Photos from the image-classification dataset "splits_combined" in the GitHub repository GrantMihkael/GrantMihkael-NEU-Surface-Defect-Dataset. Its 10 classes are: injured by a collision, clean sample, convex powder, dirty spot, drain bottom, non conducting, orange peel, pitting, scuffing, transverse strip is dented.

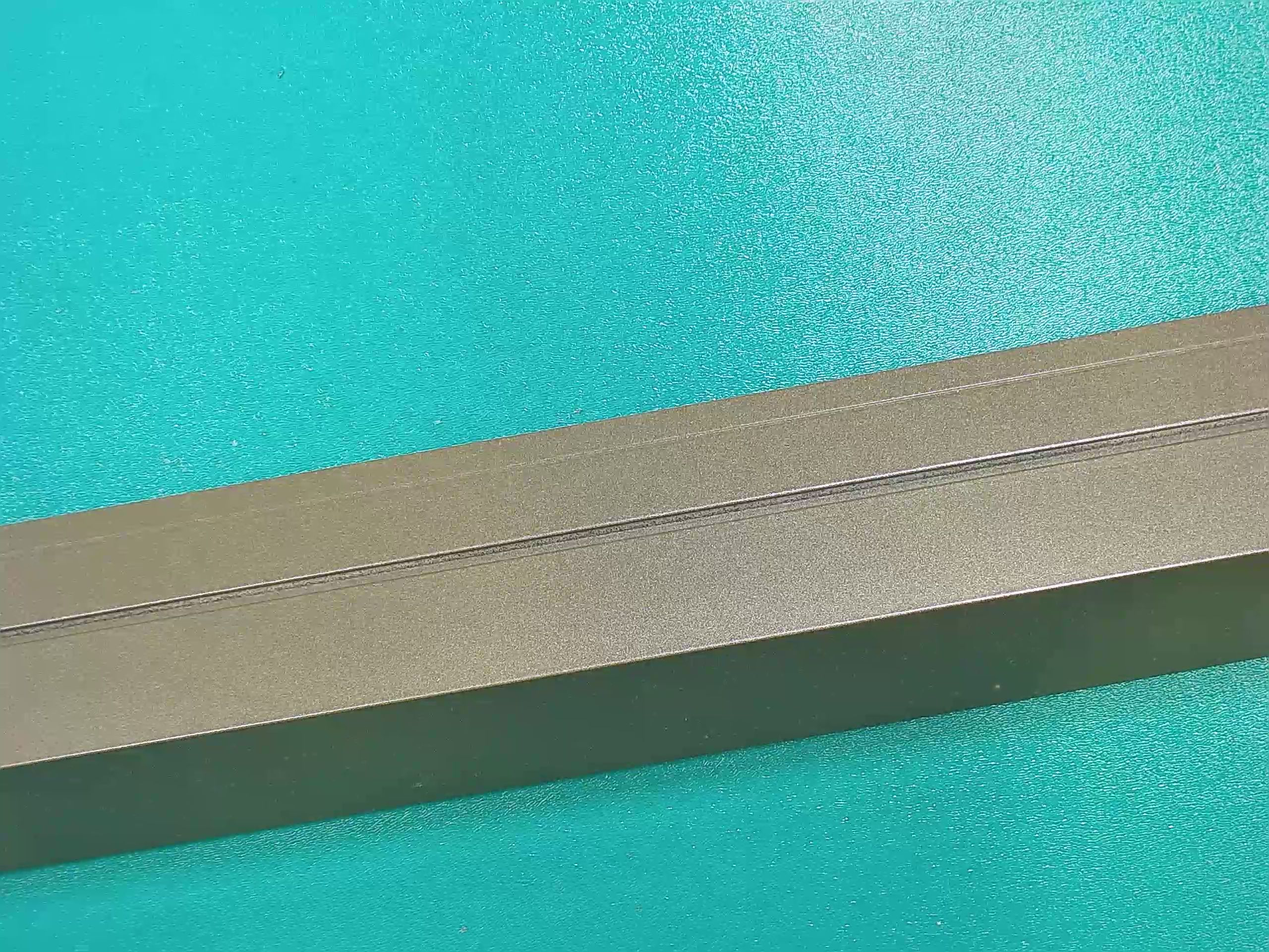
Label: pitting

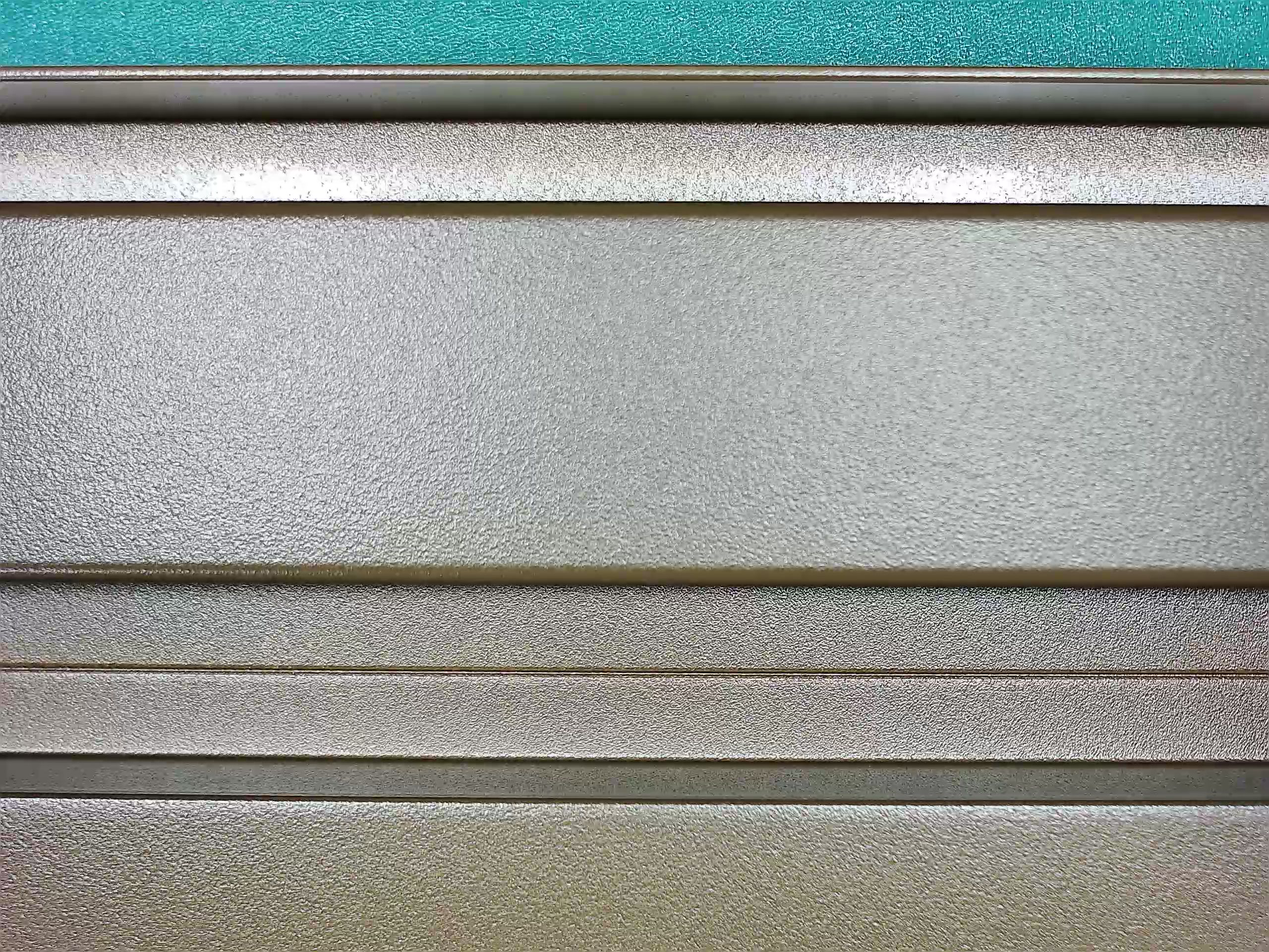
Label: drain bottom

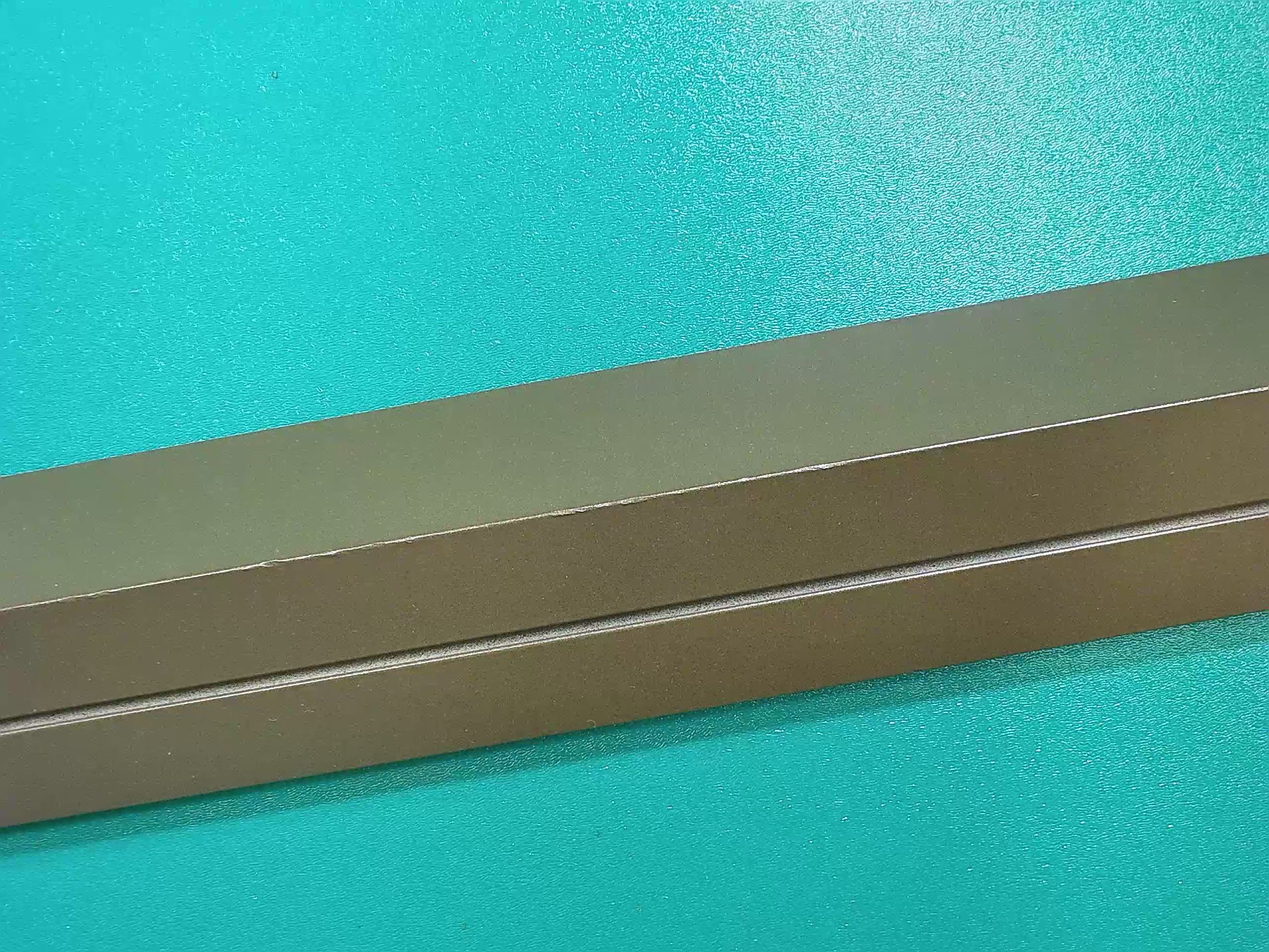
Label: injured by a collision

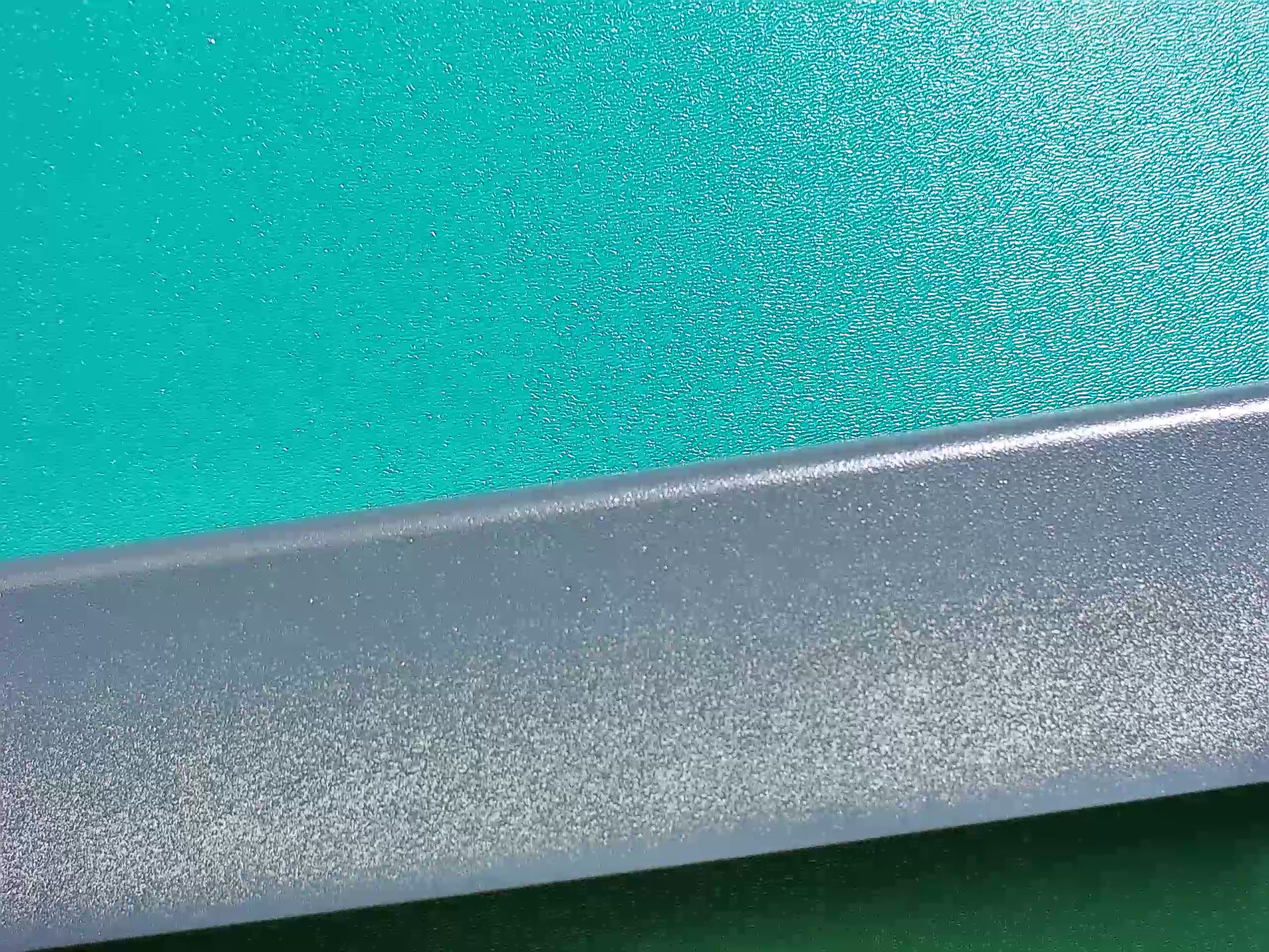
Label: non conducting

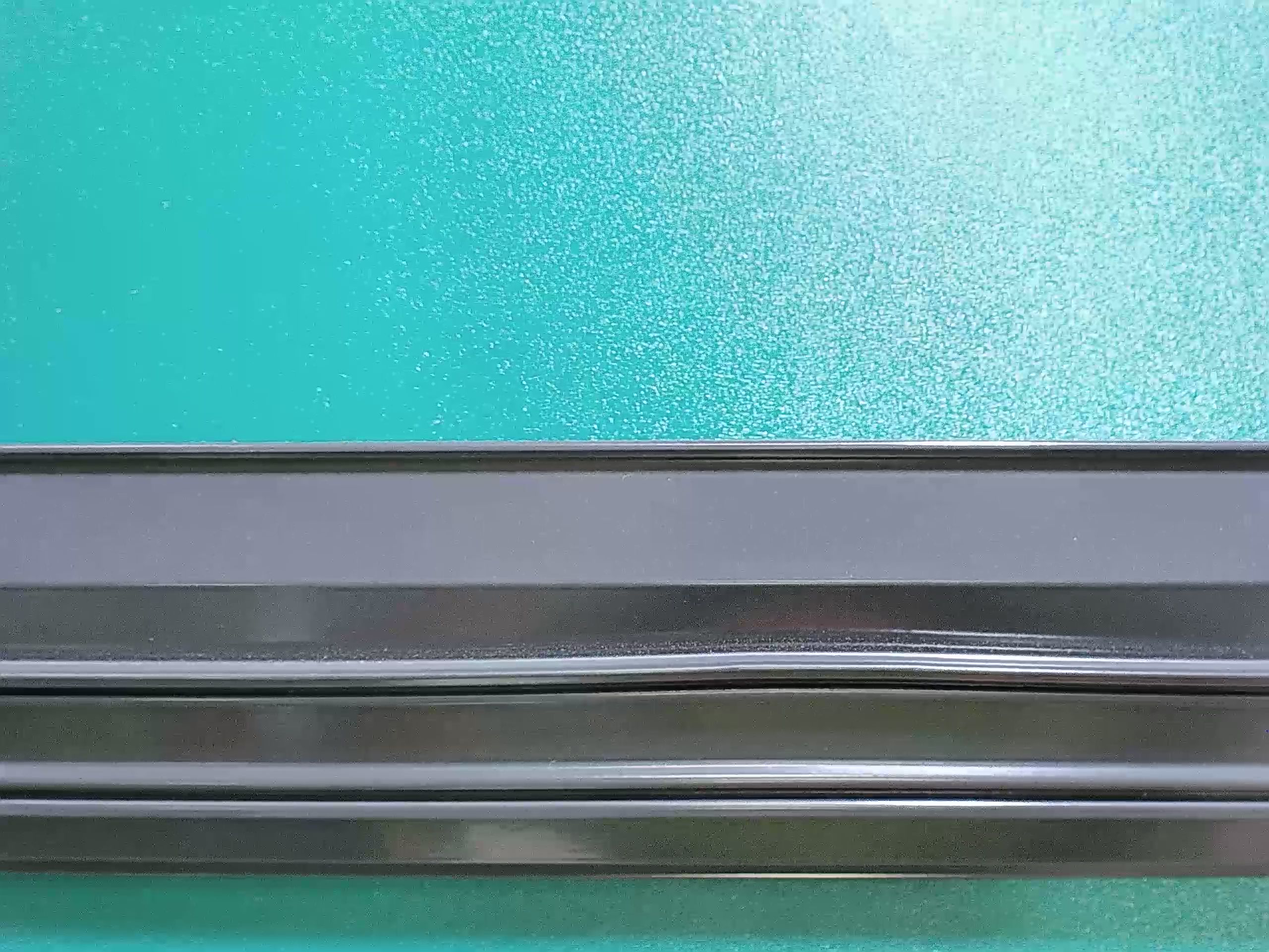
Label: transverse strip is dented

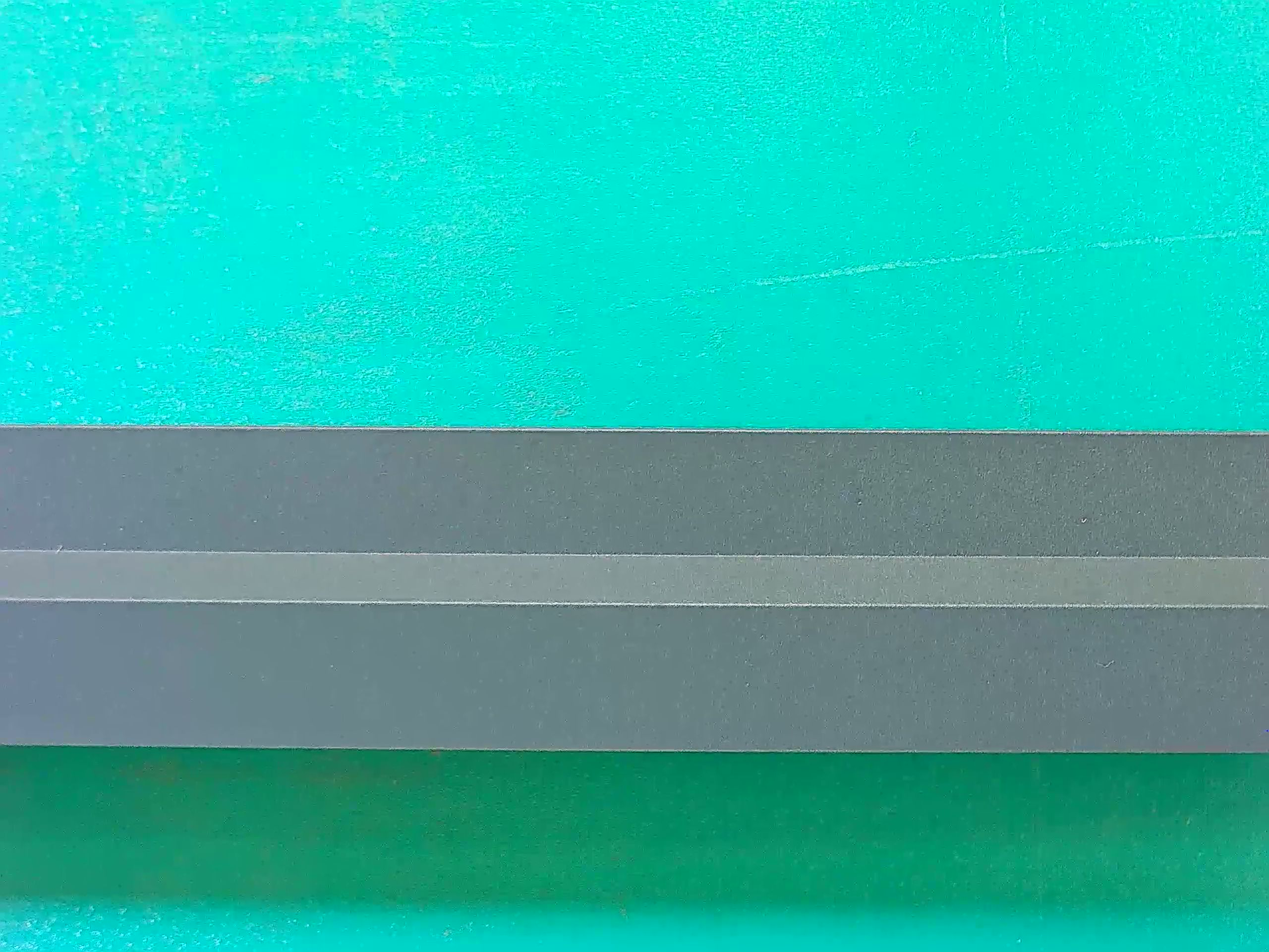
Label: clean sample
